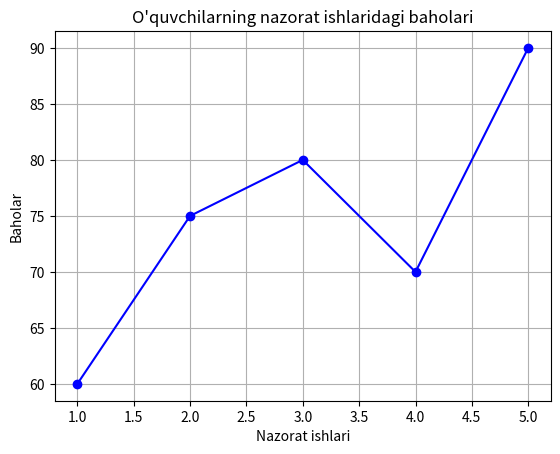

Python code for this plot:
import matplotlib.pyplot as plt

baholar = [60, 75, 80, 70, 90]
nazoratlar = [1, 2, 3, 4, 5]

plt.plot(nazoratlar, baholar, marker='o', color='blue')
plt.title("O'quvchilarning nazorat ishlaridagi baholari")
plt.xlabel("Nazorat ishlari")
plt.ylabel("Baholar")
plt.grid(True)
plt.show()
